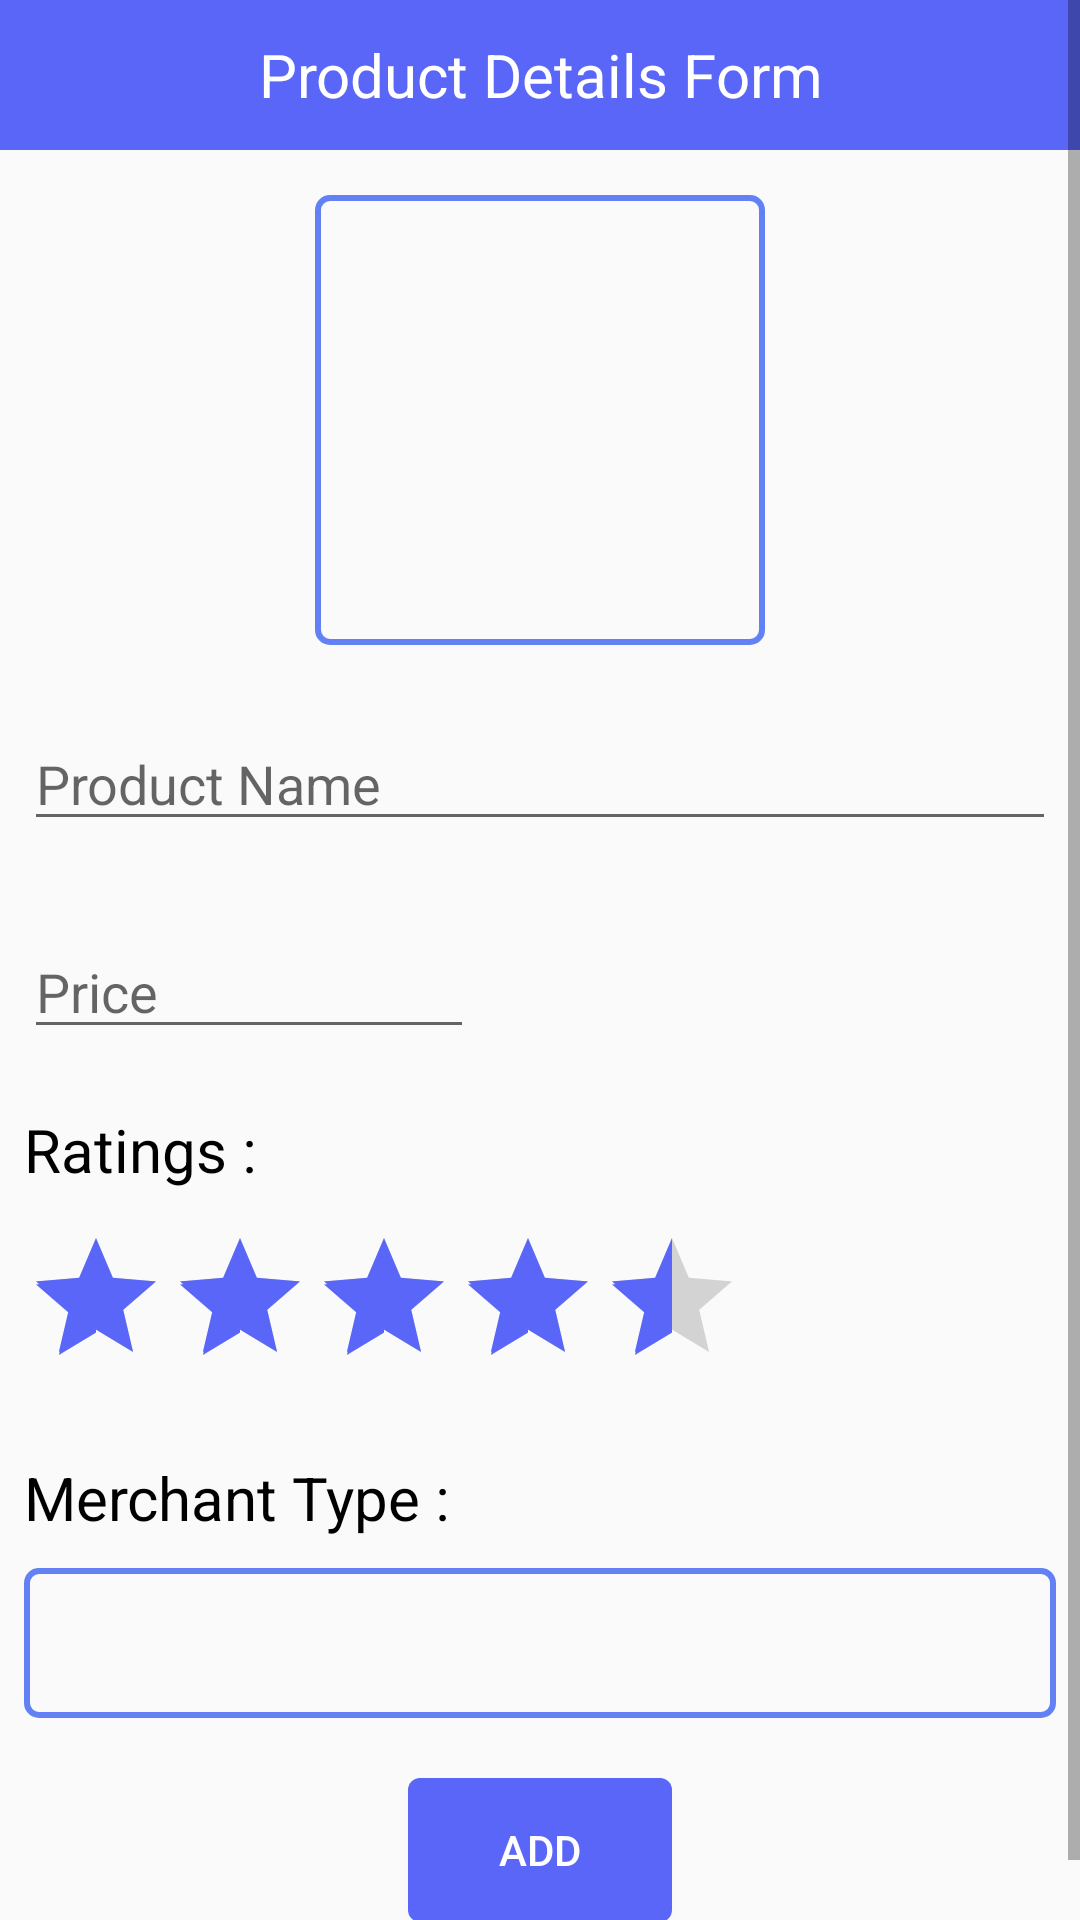

Here is an Android app screen rendered from its layout file. Give the layout XML and the strings, colors and styles it references.
<!-- AndroidManifest.xml: application theme AppTheme -->
<!-- res/layout/product_details.xml -->
<?xml version="1.0" encoding="utf-8"?>
<ScrollView
        xmlns:android="http://schemas.android.com/apk/res/android"
        xmlns:app="http://schemas.android.com/apk/res-auto" xmlns:tools="http://schemas.android.com/tools"
        android:layout_width="match_parent"
        android:orientation="horizontal"
        android:layout_height="match_parent">
    <androidx.constraintlayout.widget.ConstraintLayout
            android:layout_width="match_parent"
            android:layout_height="match_parent">

        <TextView
                android:id="@+id/title"
                android:text="@string/registration"
                android:background="@color/colorPrimary"
                android:textColor="@color/white"
                android:layout_width="match_parent"
                android:layout_height="50dp"
               android:gravity="center"
                android:textSize="20sp"
                app:layout_constraintTop_toTopOf="parent"/>

        <ImageView
                android:id="@+id/product_imageview"
                android:layout_width="150dp"
                android:layout_height="150dp"
                android:background="@drawable/rectange_shape"
                android:scaleType="fitXY"
                app:layout_constraintLeft_toLeftOf="parent"
                app:layout_constraintRight_toRightOf="parent"
                android:padding="5dp"
                app:srcCompat="@drawable/ic_add_a_photo_black_24dp"
                 android:layout_marginTop="15dp"
                app:layout_constraintTop_toBottomOf="@+id/title"/>

        <EditText
                android:id="@+id/product_name"
                android:layout_width="match_parent"
                android:layout_height="wrap_content"
                app:layout_constraintEnd_toEndOf="parent"
                android:layout_marginEnd="8dp"
                android:layout_marginRight="8dp"
                app:layout_constraintStart_toStartOf="parent"
                android:layout_marginLeft="8dp"
                android:layout_marginStart="8dp"
                android:imeOptions="actionNext"
                android:inputType="text"
                android:nextFocusDown="@+id/product_price"
                android:digits="abcdefghijklmnopqrstuvwxyzABCDEFGHIJKLMNOPQRSTUVWXYZ"
                android:hint="@string/productName"
                android:layout_marginTop="24dp"
                app:layout_constraintTop_toBottomOf="@+id/product_imageview"/>

        <EditText
                android:id="@+id/product_price"
                android:layout_width="150dp"
                android:layout_height="wrap_content"
                android:hint="@string/price"
                android:inputType="number"
                android:digits="0123456789"
                android:maxLength="5"
                android:imeOptions="actionNext"
                android:layout_marginTop="28dp"
                app:layout_constraintTop_toBottomOf="@+id/product_name"
                app:layout_constraintStart_toStartOf="parent"
                android:layout_marginLeft="8dp"
                android:layout_marginStart="8dp"/>

        <TextView
                android:id="@+id/ratings_text"
                android:text="@string/ratings"
                android:textSize="20sp"
                android:textColor="@color/black"
                android:layout_width="wrap_content"
                android:layout_height="wrap_content"
                android:layout_marginTop="20dp"
                app:layout_constraintTop_toBottomOf="@+id/product_price"
                android:layout_marginStart="8dp"
                app:layout_constraintStart_toStartOf="parent"
                android:layout_marginLeft="8dp"/>

        <RatingBar
                android:id="@+id/product_ratings"
                android:layout_width="wrap_content"
                android:layout_height="wrap_content"
                android:stepSize="0.25"
                android:numStars="5"
                android:rating="4.5"
                app:layout_constraintStart_toStartOf="parent"
                android:layout_marginTop="12dp"
                app:layout_constraintTop_toBottomOf="@+id/ratings_text"
                android:layout_marginLeft="8dp"
                android:layout_marginStart="8dp"/>

        <TextView
                android:id="@+id/merchant_type"
                android:text="@string/merchant"
                android:textSize="20sp"
                android:textColor="@color/black"
                android:layout_width="wrap_content" android:layout_height="wrap_content"
                android:layout_marginTop="20dp"
                app:layout_constraintTop_toBottomOf="@+id/product_ratings" android:layout_marginStart="8dp"
                app:layout_constraintStart_toStartOf="parent" android:layout_marginLeft="8dp"/>

        <Spinner
                android:id="@+id/product_merchant"
                android:layout_width="match_parent"
                android:layout_height="50dp"
                app:layout_constraintStart_toStartOf="parent"
                android:layout_marginLeft="8dp"
                android:layout_marginStart="8dp"
                android:layout_marginTop="10dp"
                android:background="@drawable/rectange_shape"
                app:layout_constraintTop_toBottomOf="@+id/merchant_type" app:layout_constraintEnd_toEndOf="parent"
                android:layout_marginEnd="8dp" android:layout_marginRight="8dp"/>

        <Button
                android:id="@+id/add_product"
                android:text="@string/add"
                android:layout_width="wrap_content"
                android:layout_height="wrap_content"
                android:layout_marginTop="20dp"
                app:layout_constraintTop_toBottomOf="@+id/product_merchant"
                app:layout_constraintStart_toStartOf="parent"
                android:layout_marginLeft="8dp"
                android:layout_marginStart="8dp"
                app:layout_constraintEnd_toEndOf="parent"
                android:layout_marginEnd="8dp"
                android:layout_marginRight="8dp"
                android:layout_marginBottom="20dp"
                app:layout_constraintBottom_toBottomOf="parent"
                android:background="@drawable/button_shape"
                android:textColor="@color/white"

               />
    </androidx.constraintlayout.widget.ConstraintLayout>


</ScrollView>
<!-- resources referenced by this layout -->
<resources>
  <color name="black">#000000</color>
  <color name="colorPrimary">#5966f7</color>
  <color name="white">#ffffff</color>
  <!-- drawable button_shape (drawable) -->
  <?xml version="1.0" encoding="utf-8"?>
  <shape xmlns:android="http://schemas.android.com/apk/res/android"
         android:shape="rectangle">
      <solid android:color="@color/colorPrimary"/>
      <corners android:radius="12px"/>
  </shape>
  <!-- drawable rectange_shape (drawable) -->
  <?xml version="1.0" encoding="utf-8"?>
  <shape xmlns:android="http://schemas.android.com/apk/res/android"
         android:shape="rectangle">
      <solid android:color="@android:color/transparent"/>
      <corners android:radius="12px"/>
      <stroke android:width="2dip" android:color="@color/colorPrimaryDark"/>
  </shape>
  <string name="add">Add</string>
  <string name="merchant">Merchant Type :</string>
  <string name="price">Price</string>
  <string name="productName">Product Name</string>
  <string name="ratings">Ratings :</string>
  <string name="registration">Product Details Form</string>
  <style name="AppTheme" parent="Theme.AppCompat.Light.DarkActionBar">
          
          <item name="colorPrimary">@color/colorPrimary</item>
          <item name="colorPrimaryDark">@color/colorPrimaryDark</item>
          <item name="colorAccent">@color/colorAccent</item>
      </style>
  <color name="colorPrimaryDark">#6281f5</color>
  <color name="colorAccent">#5966f7</color>
</resources>
